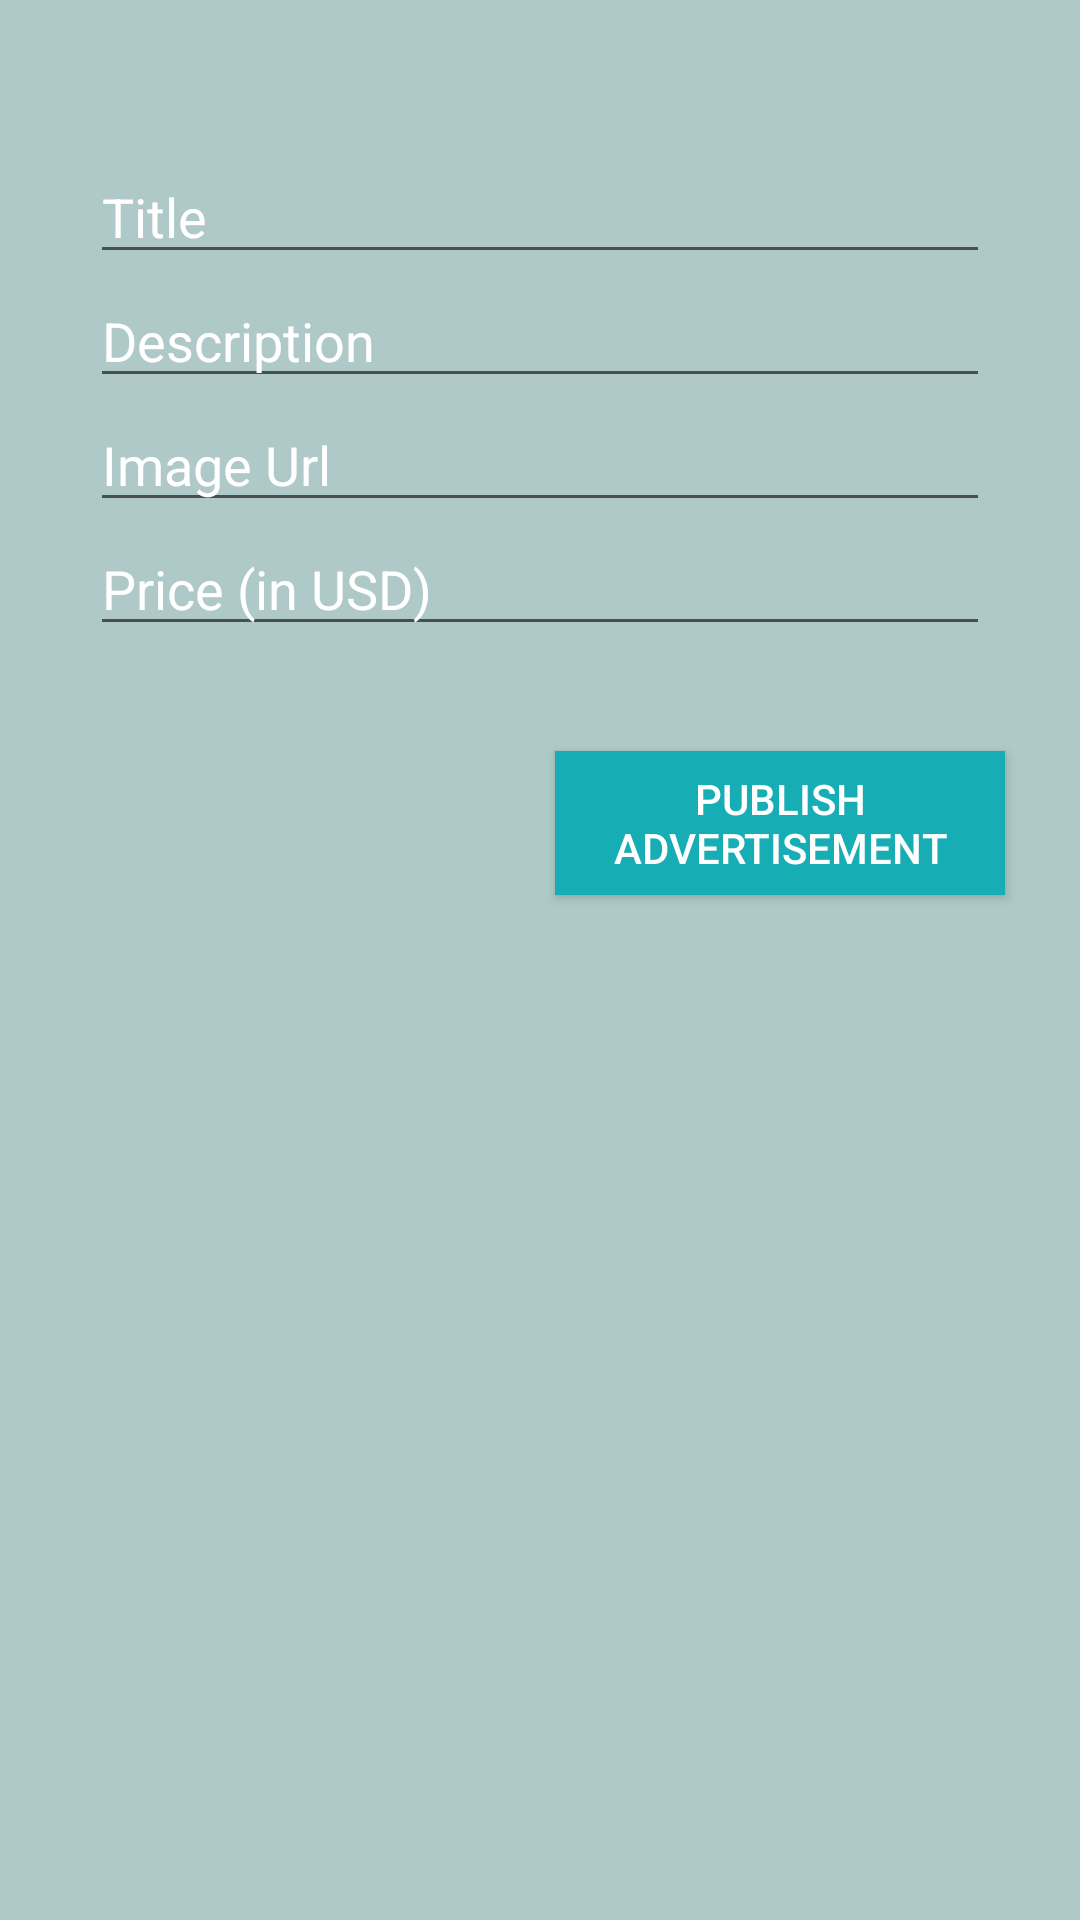

Layout XML and referenced resources for this Android screen:
<!-- AndroidManifest.xml: application theme Theme.AppCompat.Light.NoActionBar -->
<!-- res/layout/activity_add_advertisement.xml -->
<?xml version="1.0" encoding="utf-8"?>
<androidx.constraintlayout.widget.ConstraintLayout xmlns:android="http://schemas.android.com/apk/res/android"
    xmlns:app="http://schemas.android.com/apk/res-auto"
    xmlns:tools="http://schemas.android.com/tools"
    android:layout_width="match_parent"
    android:layout_height="match_parent"
    tools:context=".AddAdvertisementActivity">

    <ScrollView
        android:layout_width="match_parent"
        android:layout_height="match_parent"
        android:fillViewport="true"
        android:background="@color/colorPrimary"
        >
        <androidx.constraintlayout.widget.ConstraintLayout
            android:layout_width="match_parent"
            android:layout_height="match_parent"
            >
            <EditText
                android:id = "@+id/add_title"
                android:hint="Title"
                android:layout_width = "300dp"
                android:layout_height = "wrap_content"
                android:layout_marginTop="50dp"
                app:layout_constraintTop_toTopOf="parent"
                app:layout_constraintLeft_toLeftOf="parent"
                app:layout_constraintRight_toRightOf="parent"
                android:textColorHint="@color/white"
                android:textColor="@color/white"
                />
            <EditText
                android:id = "@+id/add_description"
                android:hint="Description"
                android:layout_width = "300dp"
                android:layout_height = "wrap_content"
                app:layout_constraintTop_toBottomOf="@id/add_title"
                app:layout_constraintLeft_toLeftOf="parent"
                app:layout_constraintRight_toRightOf="parent"
                android:textColorHint="@color/white"
                android:textColor="@color/white"/>
            <EditText
                android:id = "@+id/add_imgurl"
                android:hint="Image Url"
                android:layout_width = "300dp"
                android:layout_height = "wrap_content"
                app:layout_constraintTop_toBottomOf="@id/add_description"
                app:layout_constraintLeft_toLeftOf="parent"
                app:layout_constraintRight_toRightOf="parent"
                android:textColorHint="@color/white"
                android:textColor="@color/white"/>
            <EditText
                android:id = "@+id/add_price"
                android:hint="Price (in USD)"
                android:layout_width = "300dp"
                android:layout_height = "wrap_content"
                app:layout_constraintTop_toBottomOf="@id/add_imgurl"
                app:layout_constraintLeft_toLeftOf="parent"
                app:layout_constraintRight_toRightOf="parent"
                android:textColorHint="@color/white"
                android:textColor="@color/white"/>

            <Button
                android:layout_width="150dp"
                android:layout_height="wrap_content"
                app:layout_constraintTop_toBottomOf="@id/add_price"
                app:layout_constraintRight_toRightOf="parent"
                android:layout_marginTop="35dp"
                android:layout_marginEnd="25dp"
                android:background="@color/colorAccent"
                android:textColor="@color/white"
                android:text="Publish Advertisement"
                android:onClick="addAdvertisement"/>
        </androidx.constraintlayout.widget.ConstraintLayout>
    </ScrollView>

</androidx.constraintlayout.widget.ConstraintLayout>
<!-- resources referenced by this layout -->
<resources>
  <color name="colorAccent">#17ADB5</color>
  <color name="colorPrimary">#AEC9C7</color>
  <color name="white">#FFFFFFFF</color>
</resources>
